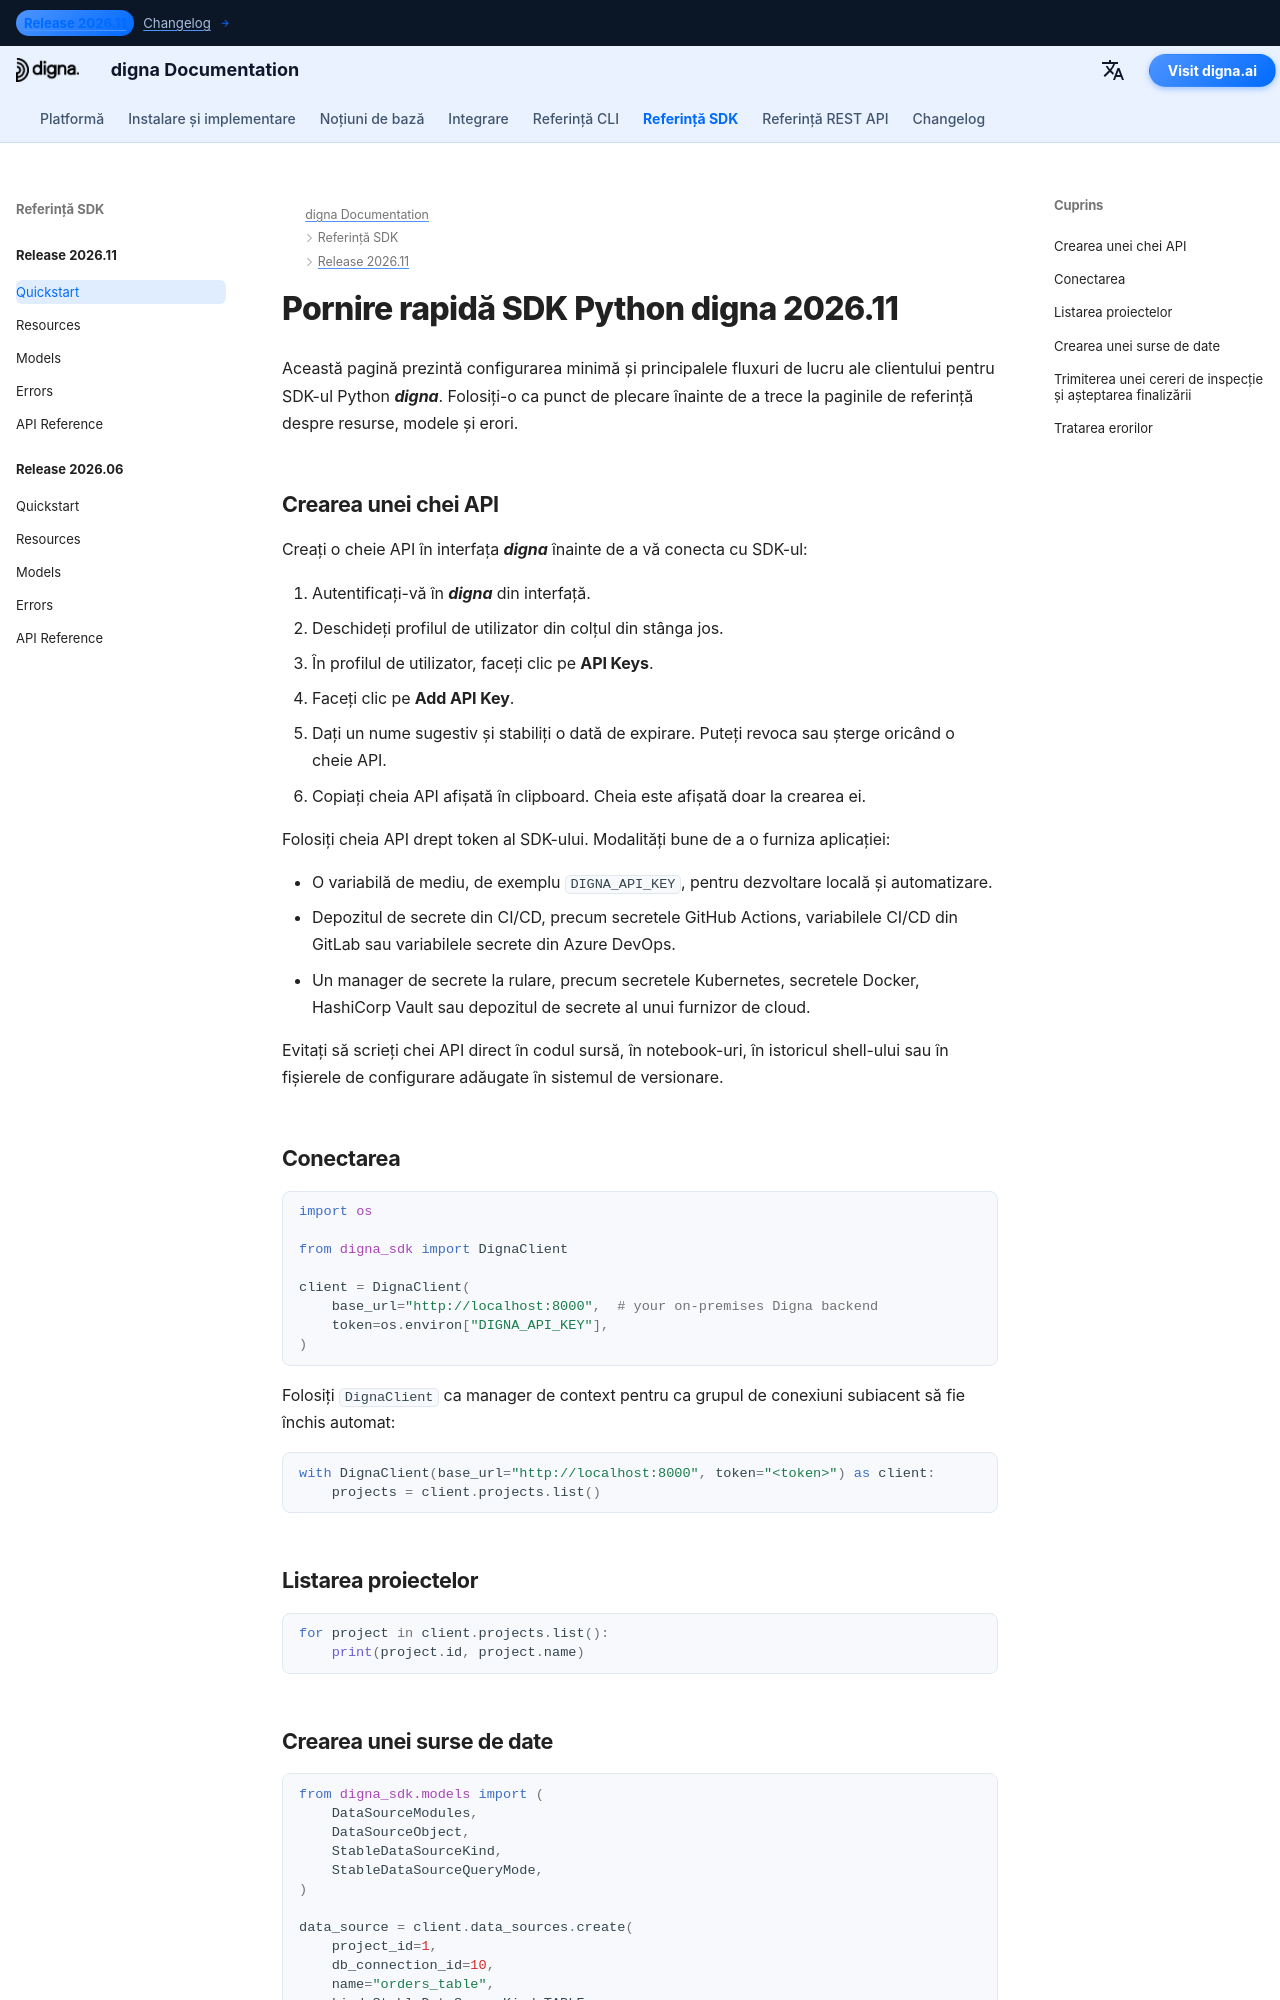

repository: dignaai/digna-docs · page: ro/sdk/Release 2026.11/quickstart/index.html · generator: mkdocs

---
title: Pornire rapidă SDK Python digna 2026.11 | Documentație digna
description: Ghid de pornire rapidă pentru versiunea 2026.11 a SDK-ului Python digna
image: /assets/logo_square.png
---

# Pornire rapidă SDK Python digna 2026.11

Această pagină prezintă configurarea minimă și principalele fluxuri de lucru ale clientului pentru SDK-ul Python ***digna***. Folosiți-o ca punct de plecare înainte de a trece la paginile de referință despre resurse, modele și erori.

## Crearea unei chei API

Creați o cheie API în interfața ***digna*** înainte de a vă conecta cu SDK-ul:

1. Autentificați-vă în ***digna*** din interfață.
2. Deschideți profilul de utilizator din colțul din stânga jos.
3. În profilul de utilizator, faceți clic pe **API Keys**.
4. Faceți clic pe **Add API Key**.
5. Dați un nume sugestiv și stabiliți o dată de expirare. Puteți revoca sau șterge oricând o cheie API.
6. Copiați cheia API afișată în clipboard. Cheia este afișată doar la crearea ei.

Folosiți cheia API drept token al SDK-ului. Modalități bune de a o furniza aplicației:

- O variabilă de mediu, de exemplu `DIGNA_API_KEY`, pentru dezvoltare locală și automatizare.
- Depozitul de secrete din CI/CD, precum secretele GitHub Actions, variabilele CI/CD din GitLab sau variabilele secrete din Azure DevOps.
- Un manager de secrete la rulare, precum secretele Kubernetes, secretele Docker, HashiCorp Vault sau depozitul de secrete al unui furnizor de cloud.

Evitați să scrieți chei API direct în codul sursă, în notebook-uri, în istoricul shell-ului sau în fișierele de configurare adăugate în sistemul de versionare.

## Conectarea

```python
import os

from digna_sdk import DignaClient

client = DignaClient(
    base_url="http://localhost:8000",  # your on-premises Digna backend
    token=os.environ["DIGNA_API_KEY"],
)
```

Folosiți `DignaClient` ca manager de context pentru ca grupul de conexiuni
subiacent să fie închis automat:

```python
with DignaClient(base_url="http://localhost:8000", token="<token>") as client:
    projects = client.projects.list()
```

## Listarea proiectelor

```python
for project in client.projects.list():
    print(project.id, project.name)
```
